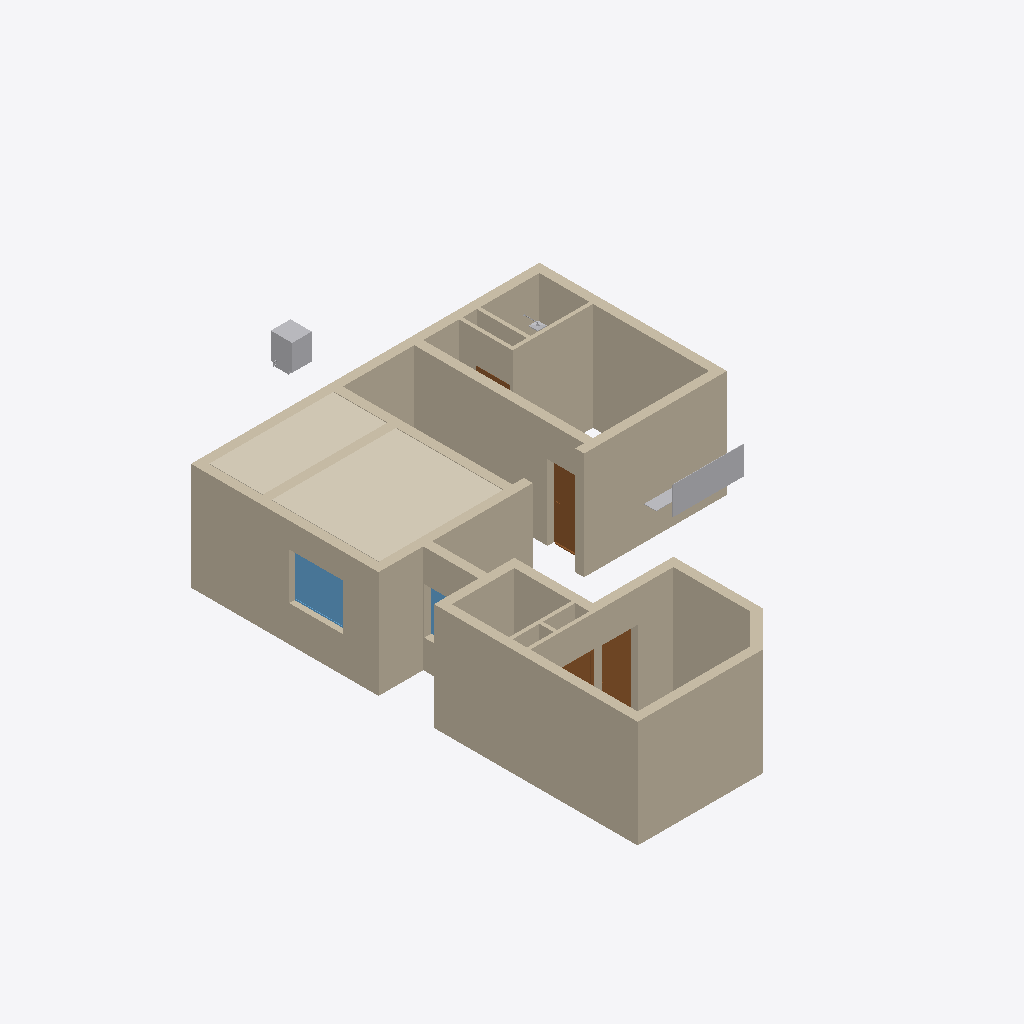
Isometric view of an IFC building model (IFC-SPF (STEP), schema IFC4X3, length unit metre), seen from the south-west, elements coloured by IFC class: 24 walls (beige), 4 other elements (light grey), 4 doors (brown), 2 windows (light blue), 1 covering (cream).
Extent 9.8 m × 16.8 m × 3.1 m (x, y, z). Storeys (2): GF at 0.00 m; Elements at 0.00 m. Elements (99): 29 IfcSystemFurnitureElement, 24 IfcWall, 13 IfcSanitaryTerminal, 9 IfcCovering, 9 IfcDoor, 5 IfcFurniture, 5 IfcWindow, 4 IfcElectricAppliance, 1 IfcSlab.

HEADER;
FILE_DESCRIPTION(('ViewDefinition[DesignTransferView]'),'2;1');
FILE_NAME('Sajeev.ifc','2026-05-23T17:29:03+05:30',(''),(''),'IfcOpenShell 0.8.5','Bonsai 0.8.5','Nobody');
FILE_SCHEMA(('IFC4X3'));
ENDSEC;
DATA;
#1=IFCPROJECT('06WA$69sj3ffUfXL5BnTVW',$,'My Project',$,$,$,$,(#10,#22),#5);
#27=IFCSITE('3qUYzsAXL889j6_GD8JDx8',$,'My Site',$,$,#50,$,$,$,$,$,$,$,$);
#33=IFCBUILDING('062Rkr1f94JPPA$h61pq2Y',$,'My Building',$,$,#56,$,$,$,$,$,$);
#39=IFCBUILDINGSTOREY('16W6$0bP9Foerw7fy7ZYWu',$,'GF',$,$,#62,$,$,$,$);
#11376=IFCBUILDINGSTOREY('3lhw7vpRXDPhN4PQg2osuR',$,'Elements',$,$,#11392,$,$,$,$);
#2226=IFCWALL('0_9FOGtwX17PyYZwIxgoa2',$,'Wall',$,$,#2255,#2237,$,$);
#12114=IFCCOVERING('2j51IlhPvErRj1zAFQ_HvV',$,'Covering',$,$,#12752,#12129,$,$);
#1796=IFCWALL('0Ym3PZhIP2QfU_dXyWKsAH',$,'Wall',$,$,#1830,#1807,$,$);
#2854=IFCWALL('1oeNznDlH3WOmvvZEBgSaJ',$,'Wall',$,$,#2974,#2865,$,$);
#2376=IFCWALL('1CFmHHjbzASAijkOVztaLU',$,'Wall',$,$,#3358,#2387,$,$);
#2505=IFCWALL('3s2r10u_f4NfGHMgqTG7KP',$,'Wall',$,$,#2534,#2516,$,$);
#1856=IFCWALL('1uM4hduTLFyApqHUD4b8hy',$,'Wall',$,$,#1885,#1867,$,$);
#2535=IFCWALL('0wBysgiAT78g2jJ_EY2BKG',$,'Wall',$,$,#2564,#2546,$,$);
#3549=IFCWALL('3HMcaMzmrDpAlJkeATlG9I',$,'Wall',$,$,#4106,#3560,$,$);
#2433=IFCWALL('3_Vg6Sh7r7RuWgHjzjaTbi',$,'Wall',$,$,#2504,#2444,$,$);
#3267=IFCWALL('1j2Q54u093B8d0bVTG$NOI',$,'Wall',$,$,#3379,#3278,$,$);
#2772=IFCWALL('333owhDt50seBMIXJn2nyy',$,'Wall',$,$,#3069,#2783,$,$);
#3096=IFCWALL('1hE9SzFvz6vvwA4XF9Kn2v',$,'Wall',$,$,#3146,#3107,$,$);
#2288=IFCWALL('3062bhZbT3xPSvEJu6SP2W',$,'Wall',$,$,#3266,#2299,$,$);
#2138=IFCWALL('0z6dVjh3nA29Ogj4QLGp8M',$,'Wall',$,$,#3197,#2149,$,$);
#2061=IFCWALL('1x8t67YibBKQsZz821LNSp',$,'Wall',$,$,#4152,#2072,$,$);
#1743=IFCWALL('0ZSjpvzjX9ofXT$U8xVNPx',$,'Wall',$,$,#1795,#1754,$,$);
#10466=IFCSYSTEMFURNITUREELEMENT('3kRqPm_E545QmCuo3lXP3W',$,'SystemFurnitureElement',$,$,#11499,#10465,$,$);
#11912=IFCWINDOW('1woZ__cOnARRkLxpi3J2a0',$,'Window',$,$,#11990,#11925,$,1.2999999523162842,1.5,$,.SINGLE_PANEL.,$);
#10163=IFCWALL('3DWSjAibn1vR7TmXBhufjT',$,'Wall',$,$,#10255,#10178,$,$);
#10041=IFCWALL('341YzdrlX5ShPK9BLmBsj7',$,'Wall',$,$,#10110,#10056,$,$);
#1913=IFCWALL('02Zic7Vmr0u8YtgRoOamie',$,'Wall',$,$,#2728,#1924,$,$);
#6364=IFCDOOR('1v_G_C3Er1AwlWJo76RaWX',$,'Door',$,$,#9503,#7318,$,2.0999999046325684,1.0,$,.SINGLE_SWING_RIGHT.,$);
#16105=IFCELECTRICAPPLIANCE('1EVoncmeTFQ82KY_MdlOTk',$,'ElectricAppliance',$,$,#19977,#16130,'#03',$);
#6429=IFCDOOR('0n67U1Nkn4tQEnrYWp0h0X',$,'Door',$,$,#6596,#6437,$,2.0999999046325684,1.0,$,.SINGLE_SWING_LEFT.,$);
#3689=IFCWALL('0xBC1dSxTEgwvWXTpPSNk8',$,'Wall',$,$,#3718,#3700,$,$);
#3600=IFCWALL('2_81o9rczDmg0sMcxsFBIL',$,'Wall',$,$,#3629,#3611,$,$);
#3966=IFCWALL('3bCp2guWz4U9Z1pi2HPOGn',$,'Wall',$,$,#4032,#3977,$,$);
#10013=IFCDOOR('1NvX1BIKX5rRyRJO1HWLcu',$,'Door',$,$,#10115,#10026,$,2.0999999046325684,0.8999999761581421,$,.SINGLE_SWING_RIGHT.,$);
#3292=IFCWALL('3mwdgLD6n0mubTPvqEZp7z',$,'Wall',$,$,#3965,#3303,$,$);
#11097=IFCSYSTEMFURNITUREELEMENT('1D$m5mMnz5GRE1AKnEBBFF',$,'SystemFurnitureElement',$,$,#11524,#11096,$,$);
#5694=IFCWINDOW('3BC4n_SzX6qeaGPmVXIAfx',$,'Window',$,$,#8554,#5703,$,1.2999999523162842,1.5,$,.SINGLE_PANEL.,$);
#3735=IFCWALL('2$2gUPRbn238gG44i2moE7',$,'Wall',$,$,#3879,#3746,$,$);
#10192=IFCDOOR('0wp4seahT2vuRmAipRZVEt',$,'Door',$,$,#10260,#10205,$,2.0999999046325684,0.8999999761581421,$,$,$);
#19564=IFCSANITARYTERMINAL('3JqfMqPGLBgwWzEFBEZp$_',$,'SanitaryTerminal',$,$,#19987,#19577,$,$);
ENDSEC;
